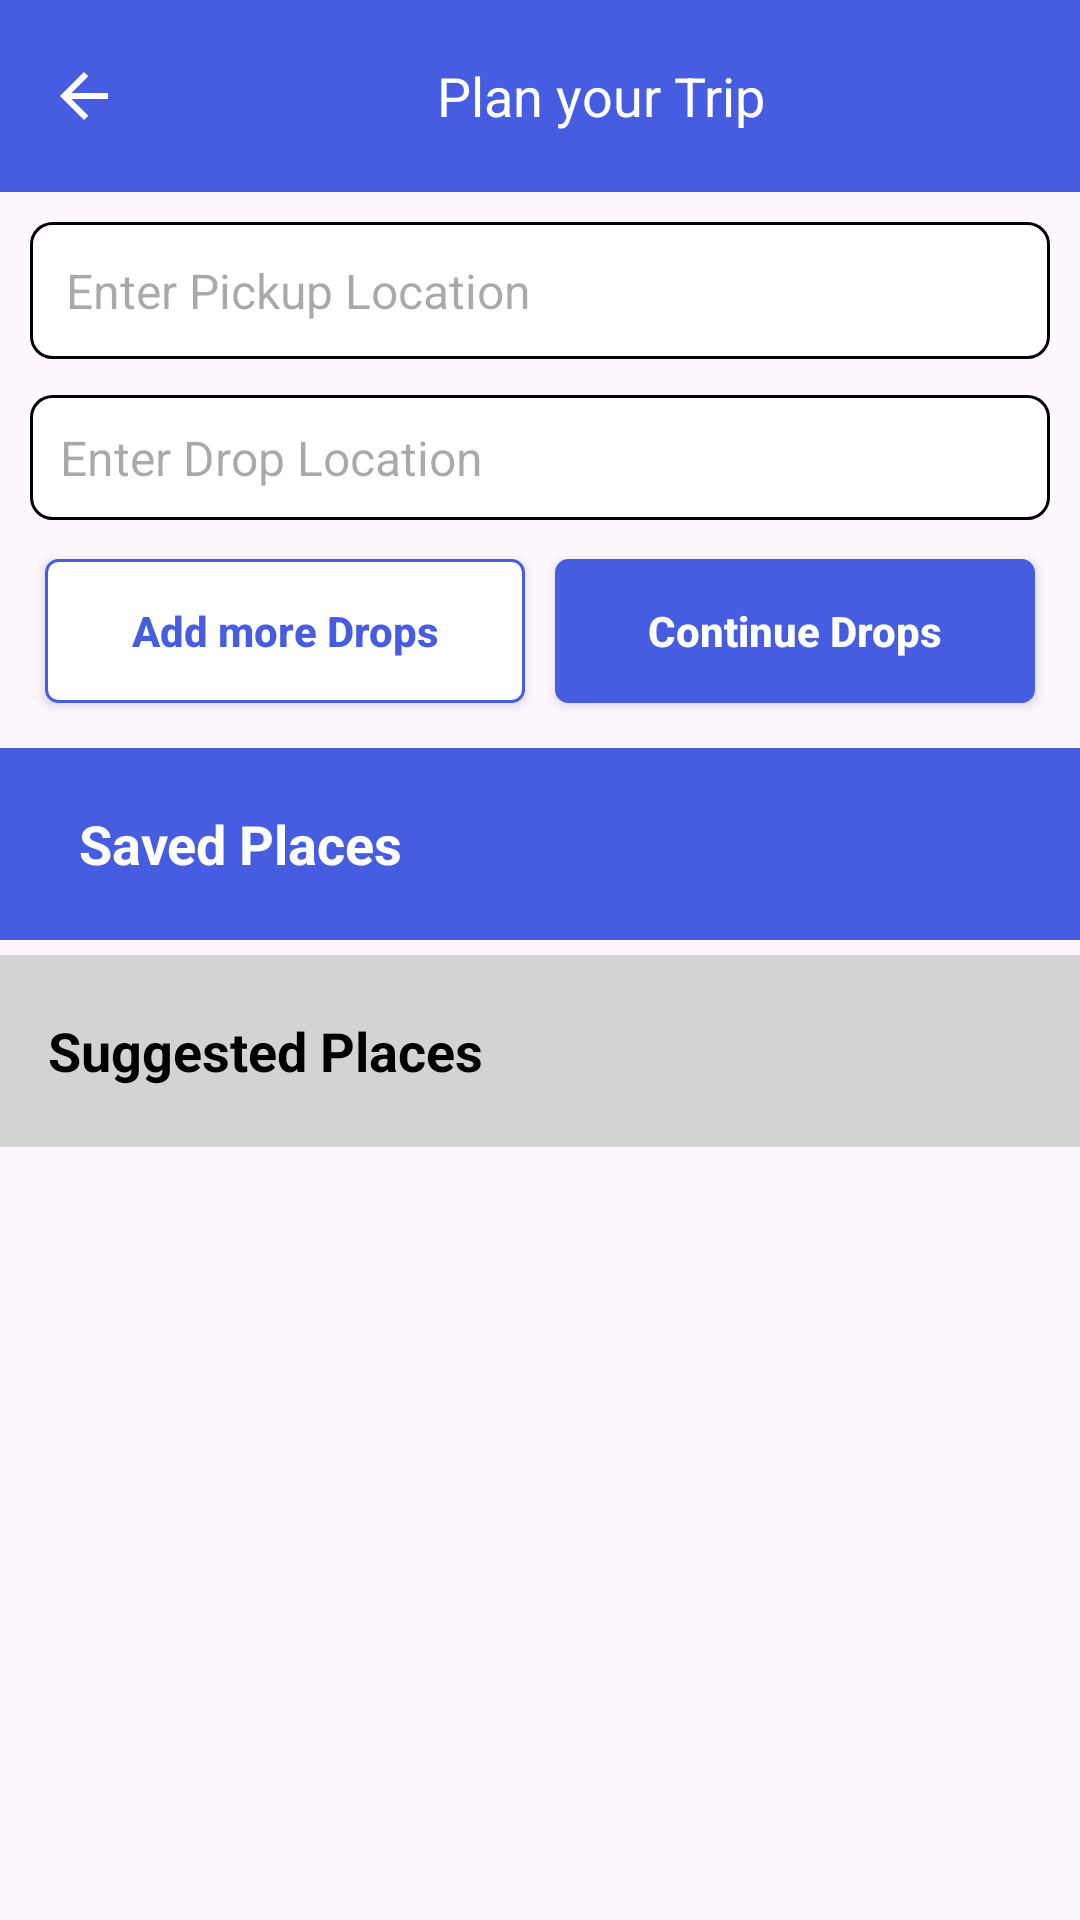

Reconstruct the res/layout file that produces this screen, plus the resources it refers to.
<!-- AndroidManifest.xml: application theme Theme.MyTaxiService -->
<!-- res/layout/activity_trip_category.xml -->
<?xml version="1.0" encoding="utf-8"?>
<LinearLayout
    xmlns:android="http://schemas.android.com/apk/res/android"
    xmlns:app="http://schemas.android.com/apk/res-auto"
    xmlns:tools="http://schemas.android.com/tools"
    android:id="@+id/main"
    android:layout_width="match_parent"
    android:layout_height="wrap_content"
    android:orientation="vertical"
    tools:context=".tripAddress.Trip_Category">

    <androidx.appcompat.widget.Toolbar
        android:id="@+id/toolbar"
        android:layout_width="match_parent"
        android:layout_height="wrap_content"
        android:background="#465DE1"
        app:layout_constraintEnd_toEndOf="parent"
        app:layout_constraintStart_toStartOf="parent"
        app:layout_constraintTop_toTopOf="parent">

        <ImageView
            android:id="@+id/btnBack"
            android:layout_width="wrap_content"
            android:layout_height="wrap_content"
            android:src="@drawable/arrow"
            app:tint="@color/white" />

        <TextView
            android:id="@+id/tvback"
            android:layout_width="match_parent"
            android:layout_height="wrap_content"
            android:gravity="center"
            android:textSize="18sp"
            android:text="Plan your Trip"
            android:textColor="@color/white" />
    </androidx.appcompat.widget.Toolbar>

    <LinearLayout
        android:id="@+id/linearLayout"
        android:layout_width="match_parent"
        android:layout_height="wrap_content"
        android:orientation="vertical"
        android:padding="10dp"
        app:layout_constraintTop_toBottomOf="@+id/toolbar">

        <TextView
            android:id="@+id/edtEnterLocation"
            android:layout_width="match_parent"
            android:layout_height="wrap_content"
            android:background="@drawable/border"
            android:drawableStart="@drawable/location"
            android:drawablePadding="10dp"
            android:padding="12dp"
            android:hint="Enter Pickup Location"
            android:textSize="16dp"
            app:layout_constraintEnd_toEndOf="parent"
            app:layout_constraintTop_toBottomOf="@+id/tvback" />

        <TextView
            android:id="@+id/edtDropLocation"
            android:layout_width="match_parent"
            android:layout_height="wrap_content"
            android:layout_marginTop="12dp"
            android:background="@drawable/border"
            android:drawableStart="@drawable/location"
            android:drawablePadding="10dp"
            android:padding="10dp"
            android:hint="Enter Drop Location"
            android:textSize="16dp"
            app:layout_constraintEnd_toEndOf="parent"
            app:layout_constraintHorizontal_bias="0.0"
            app:layout_constraintStart_toStartOf="parent"
            app:layout_constraintTop_toBottomOf="@+id/editText" />

        <LinearLayout
            android:layout_width="match_parent"
            android:layout_height="wrap_content"
            android:layout_marginTop="8dp"
            android:orientation="horizontal">

            <androidx.appcompat.widget.AppCompatButton
                android:layout_width="match_parent"
                android:layout_height="wrap_content"
                android:layout_margin="5dp"
                android:layout_weight="1"
                android:textStyle="bold"
                android:background="@drawable/border_bg"
                android:text="Add more Drops"
                android:textAllCaps="false"
                android:textColor="@color/blue" />

            <androidx.appcompat.widget.AppCompatButton
                android:layout_width="match_parent"
                android:layout_height="wrap_content"
                android:layout_margin="5dp"
                android:layout_weight="01"
                android:textStyle="bold"
                android:background="@drawable/border_bg"
                android:backgroundTint="@color/blue"
                android:text="Continue Drops"
                android:textAllCaps="false"
                android:textColor="@color/white" />
        </LinearLayout>
    </LinearLayout>

    <androidx.appcompat.widget.Toolbar
        android:id="@+id/toolbar2"
        android:layout_width="match_parent"
        android:layout_height="wrap_content"
        android:background="@color/blue"
        android:drawablePadding="12dp"
        android:padding="8dp"
        android:textAllCaps="false"
        android:textColor="@color/white"
        app:layout_constraintEnd_toEndOf="parent"
        app:layout_constraintStart_toStartOf="parent"
        app:layout_constraintTop_toBottomOf="@+id/linearLayout">

        <ImageView
            android:layout_width="wrap_content"
            android:layout_height="wrap_content"
            android:src="@drawable/star"
            app:tint="@color/white" />

        <TextView
            android:id="@+id/tvbackk"
            android:layout_width="wrap_content"
            android:layout_height="wrap_content"
            android:drawablePadding="12dp"
            android:layout_marginLeft="18dp"
            android:gravity="center"
            android:text="Saved Places"
            android:textColor="@color/white"
            android:textSize="18sp"
            android:textStyle="bold" />
    </androidx.appcompat.widget.Toolbar>

    <androidx.appcompat.widget.Toolbar
        android:id="@+id/toolbar3"
        android:layout_width="match_parent"
        android:layout_height="wrap_content"
        android:layout_marginTop="5dp"
        android:background="@color/lightgrey"
        app:layout_constraintTop_toBottomOf="@+id/toolbar2">

        <TextView
            android:id="@+id/tvbackkk"
            android:layout_width="wrap_content"
            android:layout_height="wrap_content"
            android:drawablePadding="12dp"
            android:gravity="center"
            android:text="Suggested Places"
            android:textColor="@color/black"
            android:textSize="18sp"
            android:textStyle="bold" />
    </androidx.appcompat.widget.Toolbar>


    <androidx.recyclerview.widget.RecyclerView
        android:id="@+id/rvRecent"
        android:layout_width="match_parent"
        android:layout_height="wrap_content"
        app:layoutManager="androidx.recyclerview.widget.LinearLayoutManager"
        app:layout_constraintBottom_toBottomOf="parent"
        app:layout_constraintTop_toBottomOf="@+id/toolbar3"
        tools:itemCount="5"
        tools:layout_editor_absoluteX="0dp"
        tools:listitem="@layout/item_layout_trip" />


</LinearLayout>
<!-- res/layout/item_layout_trip.xml (included above) -->
<?xml version="1.0" encoding="utf-8"?>
<LinearLayout xmlns:android="http://schemas.android.com/apk/res/android"
    xmlns:app="http://schemas.android.com/apk/res-auto"
    xmlns:tools="http://schemas.android.com/tools"
    android:layout_width="match_parent"
    android:orientation="vertical"
    android:layout_height="wrap_content">

    <LinearLayout
        android:id="@+id/lnrLayout"
        android:layout_width="match_parent"
        android:layout_height="wrap_content"
        android:orientation="vertical"
        app:layout_constraintEnd_toEndOf="parent"
        app:layout_constraintStart_toStartOf="parent"
        app:layout_constraintTop_toTopOf="parent">

        <TextView
            android:id="@+id/tvDateTrip"
            android:layout_width="match_parent"
            android:layout_height="wrap_content"
            android:layout_marginStart="46sp"
            android:text="Date of trip"
            android:textColor="@color/black"
            android:textSize="16sp"
            android:textStyle="bold" />
        <TextView
            android:id="@+id/tvSuggestedPlace"
            android:layout_width="match_parent"
            android:layout_height="wrap_content"
            android:drawableStart="@drawable/location"
            android:drawablePadding="10dp"
            android:textColor="@color/black"
            android:padding="12dp"
            android:text="Users seggested places"
            android:textSize="16sp"
            android:textStyle="normal" />


        <View
            android:layout_width="match_parent"
            android:layout_height="2dp"
            android:background="@color/black"
            app:layout_constraintTop_toBottomOf="@+id/linearLayout2"
            />
    </LinearLayout>



</LinearLayout>
<!-- resources referenced by this layout -->
<resources>
  <color name="black">#FF000000</color>
  <color name="blue">#465DE1</color>
  <color name="lightgrey">#D3D3D3</color>
  <color name="white">#FFFFFFFF</color>
  <!-- drawable arrow (drawable) -->
  <vector xmlns:android="http://schemas.android.com/apk/res/android" android:width="24dp" android:height="24dp" android:viewportWidth="960" android:viewportHeight="960" android:tint="?attr/color" android:autoMirrored="true">
      <path android:fillColor="@android:color/white" android:pathData="M313,520L537,744L480,800L160,480L480,160L537,216L313,440L800,440L800,520L313,520Z"/>
  </vector>
  <!-- drawable border (drawable) -->
  <?xml version="1.0" encoding="UTF-8"?>
  <shape xmlns:android="http://schemas.android.com/apk/res/android">
      <solid android:color="@color/white"/>
  
      <stroke android:width="1dp"
          android:color="@color/black" />
  
      <padding android:left="1dp"
          android:top="1dp"
          android:right="1dp"
          android:bottom="1dp" />
  
      <corners android:bottomRightRadius="7dp"
          android:bottomLeftRadius="7dp"
          android:topLeftRadius="7dp"
          android:topRightRadius="7dp"/>
  </shape>
  <!-- drawable border_bg (drawable) -->
  <?xml version="1.0" encoding="utf-8"?>
  <shape xmlns:android="http://schemas.android.com/apk/res/android">
      <solid android:color="@android:color/white" />
      <stroke
          android:width="1dp"
          android:color="#465DE1" />
      <corners android:radius="4dp" />
      <padding
          android:left="8dp"
          android:right="8dp"
          android:top="4dp"
          android:bottom="4dp" />
  </shape>
  <style name="Theme.MyTaxiService" parent="Base.Theme.MyTaxiService" />
  <style name="Base.Theme.MyTaxiService" parent="Theme.Material3.DayNight.NoActionBar">
          
          
      </style>
</resources>
